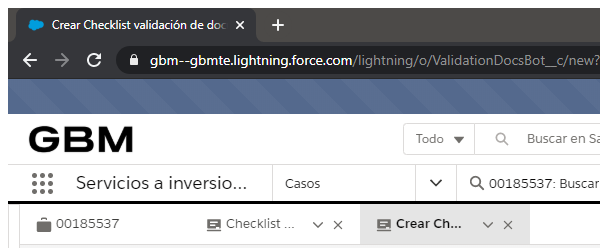
Task: Actualización de contratos de clientes por correo electrónico
Workflow: VinculoPatrimonial

Step 1: Checklist in window 'Crear Checklist validación de documentos | Salesforce' (chrome.exe)

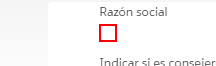
Step 2: click on the text box

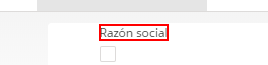
Step 3: Buscar campo Razón social on the element 'Razón social'

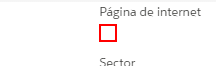
Step 4: click on the text box

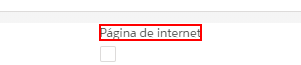
Step 5: Buscar campo Página de internet on the element 'Página de internet'

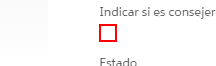
Step 6: click on the text box

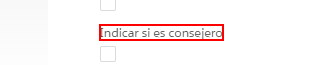
Step 7: Buscar campo Indicar si es consejero on the element 'Indicar si es consejero'

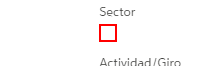
Step 8: click on the text box

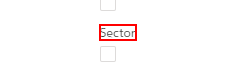
Step 9: Buscar campo Sector on the element 'Sector'

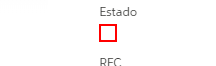
Step 10: click on the text box

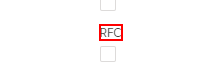
Step 11: Buscar campo RFC para Estado on the element

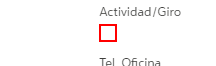
Step 12: click on the text box

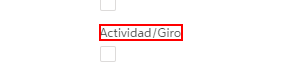
Step 13: Buscar campo Actividad giro on the element 'Actividad/Giro'

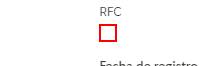
Step 14: click on the text box

Step 15: Buscar campo RFC on the element (same screen as step 11)

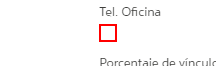
Step 16: click on the text box

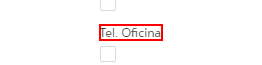
Step 17: Buscar elemento Tel. Oficina on the element 'Tel. Oficina'

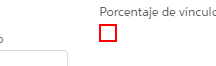
Step 18: click on the text box

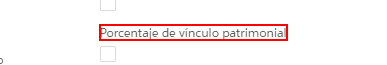
Step 19: Buscar campo Porcentaje de vínculo patrimonial on the element 'Porcentaje de vínculo patrimonial'

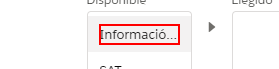
Step 20: click on the element 'Información completa'

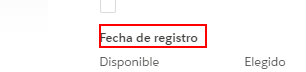
Step 21: Buscar campo Fecha de registro para información on the element 'Fecha de registro'

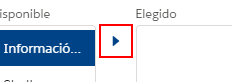
Step 22: click on the button 'Mover selección a Elegido'

Step 23: Buscar campo Fecha de registro para información check on the element 'Fecha de registro' (same screen as step 21)

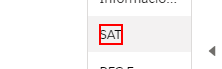
Step 24: click on the element

Step 25: Buscar campo Fecha de registro para SAT on the element 'Fecha de registro' (same screen as step 21)

Step 26: click on the button 'Mover selección a Elegido' (same screen as step 22)

Step 27: Buscar campo Fecha de registro para SAT check on the element 'Fecha de registro' (same screen as step 21)

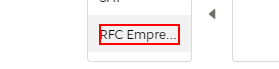
Step 28: click on the element 'RFC Empresa'

Step 29: Buscar campo Fecha de registro para RFC on the element 'Fecha de registro' (same screen as step 21)

Step 30: click on the button 'Mover selección a Elegido' (same screen as step 22)

Step 31: Buscar campo Fecha de registro para RFC check on the element 'Fecha de registro' (same screen as step 21)
